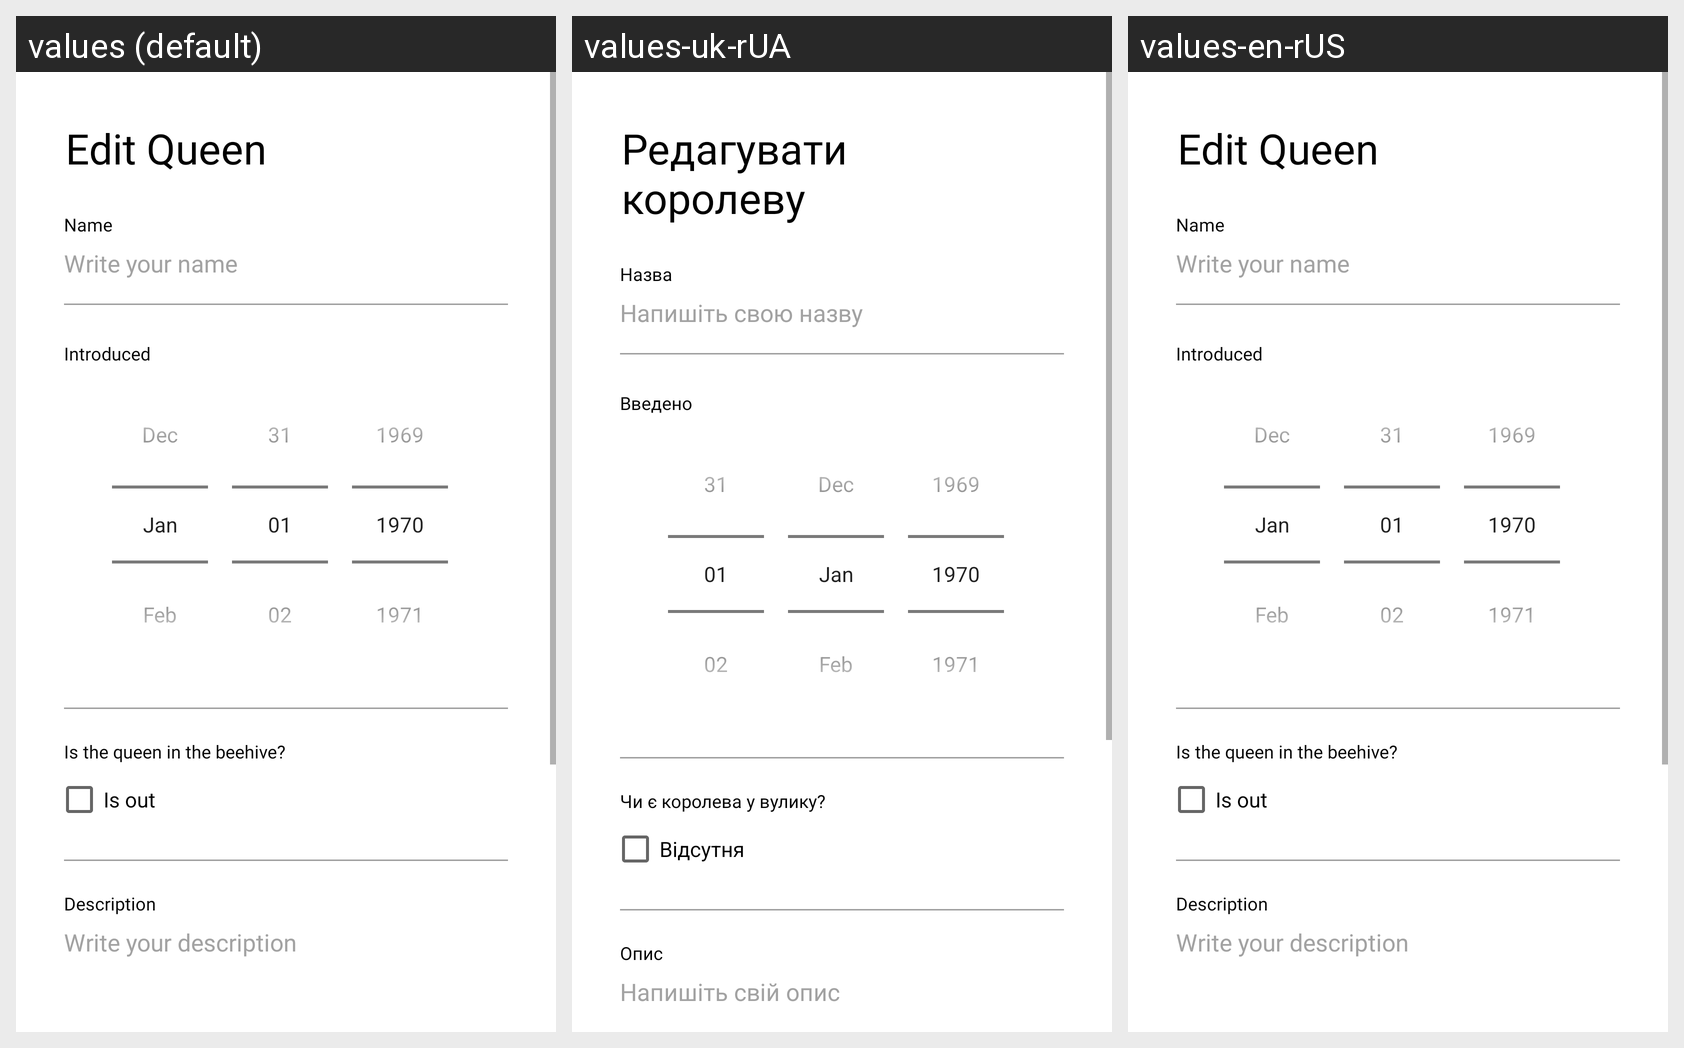

The Android screen above is rendered under several locales of the same app. Produce the string resources it draws, with the default and per-locale values.
Android screen res/layout/fragment_queen_form.xml rendered under 3 locales, left to right: values (default), values-uk-rUA, values-en-rUS. Device: Nexus 5 (rendered at 1080×1920; each locale shown at half size, 540×960, under a caption strip naming it); theme NoActionBar.
Strings drawn on this screen, with the default value and each locale's value (text and hints the layout hard-codes, and strings that could not be matched under every locale, appear in the picture but are not listed):

txt_edit_queen_form
  values: Edit Queen
  values-uk-rUA: Редагувати королеву
  values-en-rUS: Edit Queen

txt_name_queen_form
  values: Name
  values-uk-rUA: Назва
  values-en-rUS: Name

txt_name_queen_form_hint
  values: Write your name
  values-uk-rUA: Напишіть свою назву
  values-en-rUS: Write your name

txt_introduced_queen_form
  values: Introduced
  values-uk-rUA: Введено
  values-en-rUS: Introduced

txt_isOut_queen_form_title
  values: Is the queen in the beehive?
  values-uk-rUA: Чи є королева у вулику?
  values-en-rUS: Is the queen in the beehive?

txt_isOut_queen_form
  values: Is out
  values-uk-rUA: Відсутня
  values-en-rUS: Is out

txt_description_queen_form
  values: Description
  values-uk-rUA: Опис
  values-en-rUS: Description

txt_description_queen_form_hint
  values: Write your description
  values-uk-rUA: Напишіть свій опис
  values-en-rUS: Write your description
